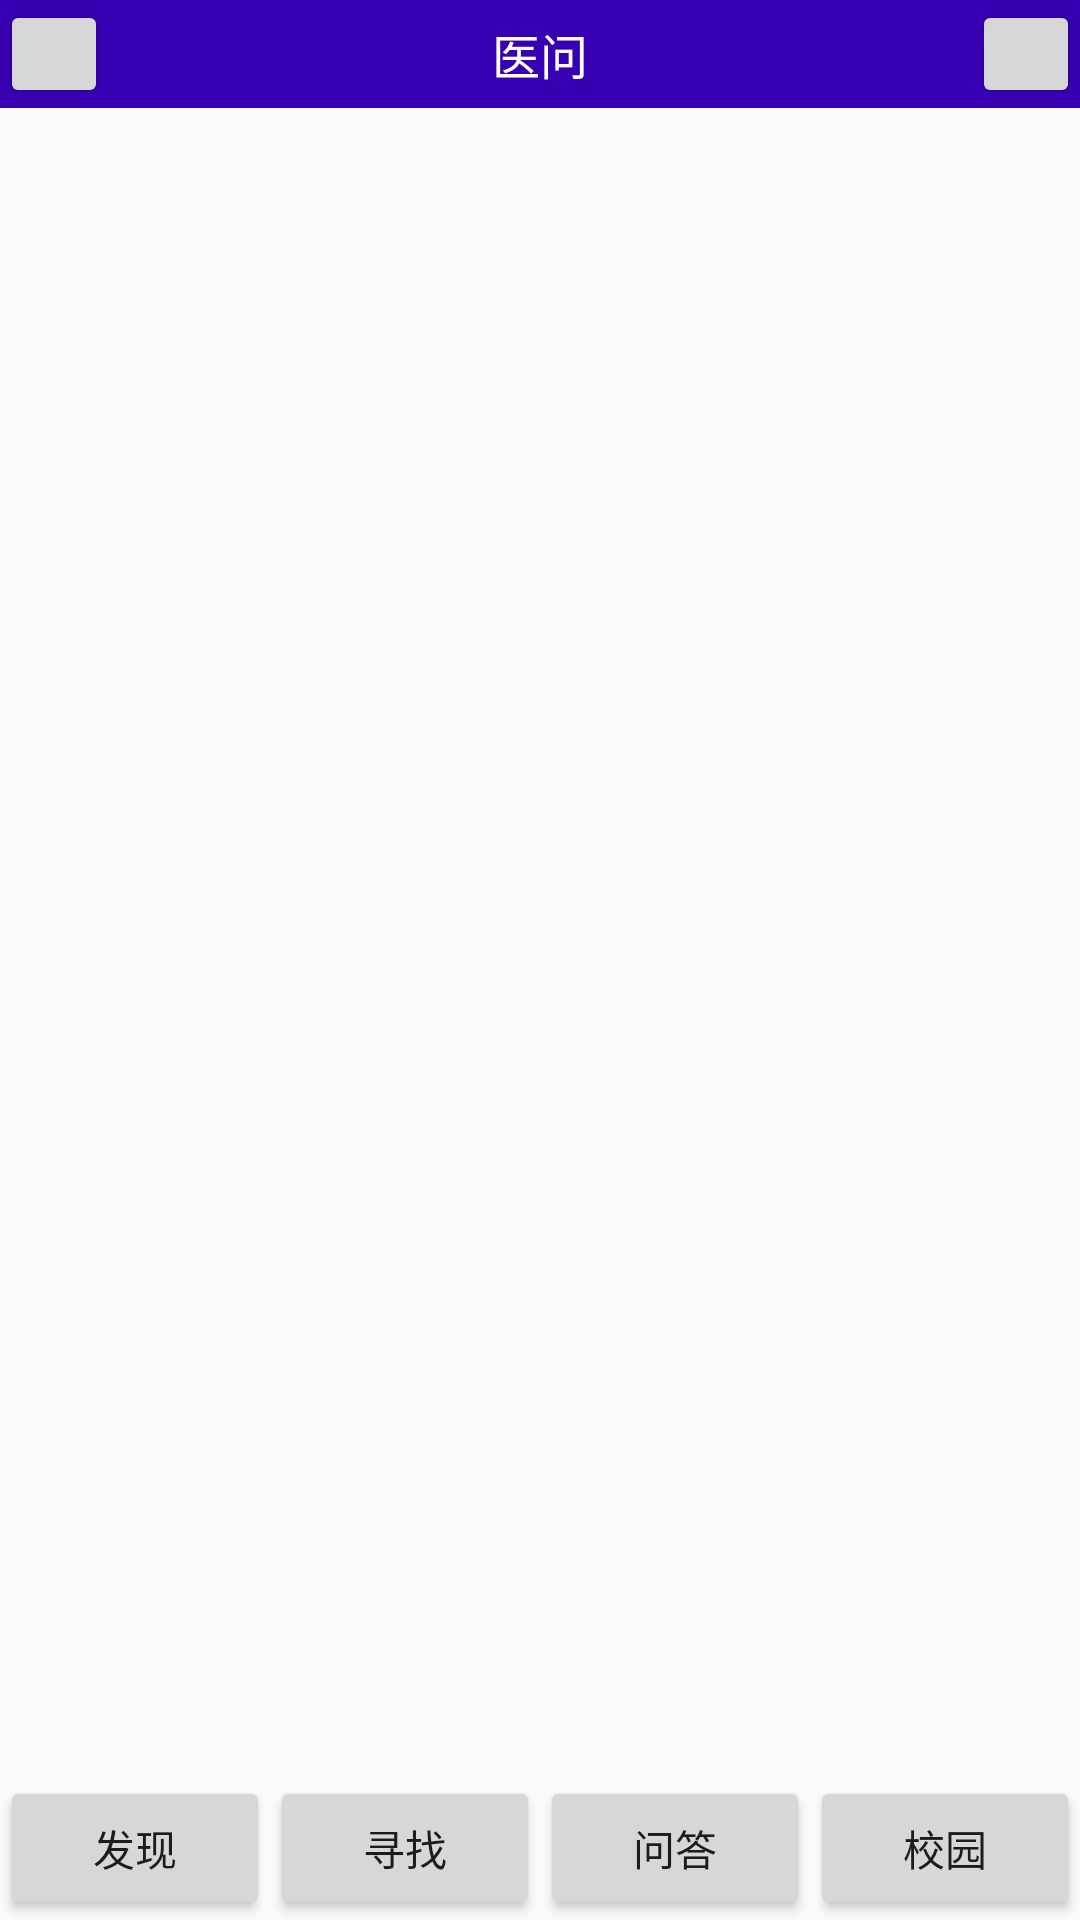

Layout XML and referenced resources for this Android screen:
<!-- AndroidManifest.xml: application theme AppTheme -->
<!-- res/layout/activity_main.xml -->
<?xml version="1.0" encoding="utf-8"?>
<androidx.constraintlayout.widget.ConstraintLayout xmlns:android="http://schemas.android.com/apk/res/android"
    xmlns:app="http://schemas.android.com/apk/res-auto"
    xmlns:tools="http://schemas.android.com/tools"
    android:layout_width="match_parent"
    android:layout_height="match_parent"
    tools:context=".MainActivity">

    <include
        android:id="@+id/top_main"
        layout="@layout/top_main"
        android:layout_height="wrap_content"
        android:layout_width="match_parent"
        app:layout_constraintStart_toStartOf="parent"
        app:layout_constraintTop_toTopOf="parent" />

    <androidx.viewpager.widget.ViewPager
        android:id="@+id/viewpager_main"
        android:layout_width="match_parent"
        android:layout_height="wrap_content"
        app:layout_constraintStart_toStartOf="parent"
        app:layout_constraintTop_toBottomOf="@id/top_main" />

    <LinearLayout
        android:id="@+id/ll_main"
        android:layout_width="match_parent"
        android:layout_height="wrap_content"
        android:orientation="horizontal"
        app:layout_constraintStart_toStartOf="parent"
        app:layout_constraintBottom_toBottomOf="parent">

        <Button
            android:layout_width="wrap_content"
            android:layout_height="wrap_content"
            android:text="发现"
            android:layout_weight="1"/>

        <Button
            android:layout_width="wrap_content"
            android:layout_height="wrap_content"
            android:text="寻找"
            android:layout_weight="1"/>

        <Button
            android:layout_width="wrap_content"
            android:layout_height="wrap_content"
            android:text="问答"
            android:layout_weight="1"/>

        <Button
            android:layout_width="wrap_content"
            android:layout_height="wrap_content"
            android:text="校园"
            android:layout_weight="1"/>


    </LinearLayout>





</androidx.constraintlayout.widget.ConstraintLayout>
<!-- res/layout/top_main.xml (included above) -->
<?xml version="1.0" encoding="utf-8"?>
<RelativeLayout xmlns:android="http://schemas.android.com/apk/res/android"
    android:layout_width="match_parent"
    android:layout_height="42dp"
    android:background="@color/colorPrimaryDark"
    android:id="@+id/title"
    android:gravity="center">


    <Button
        android:id="@+id/btn_personal"
        android:layout_alignParentStart="true"
        android:layout_width="36dp"
        android:layout_height="36dp"
        android:src="@drawable/default_photo"
        />

    <TextView
        android:id="@+id/name"
        android:layout_width="wrap_content"
        android:layout_height="wrap_content"
        android:layout_centerInParent="true"
        android:text="医问"
        android:textColor="#fff"
        android:textSize="16sp"/>

    <Button
        android:id="@+id/btn_add"
        android:layout_alignParentEnd="true"
        android:layout_width="36dp"
        android:layout_height="36dp"/>



</RelativeLayout>
<!-- resources referenced by this layout -->
<resources>
  <style name="AppTheme" parent="Theme.Design.Light.NoActionBar">
          <item name="android:windowNoTitle">true</item>
      </style>
  <!-- not gathered from this repository: default colours our renderer supplied (Android Studio template values) -->
  <color name="colorPrimaryDark">#FF3700B3</color>
</resources>
